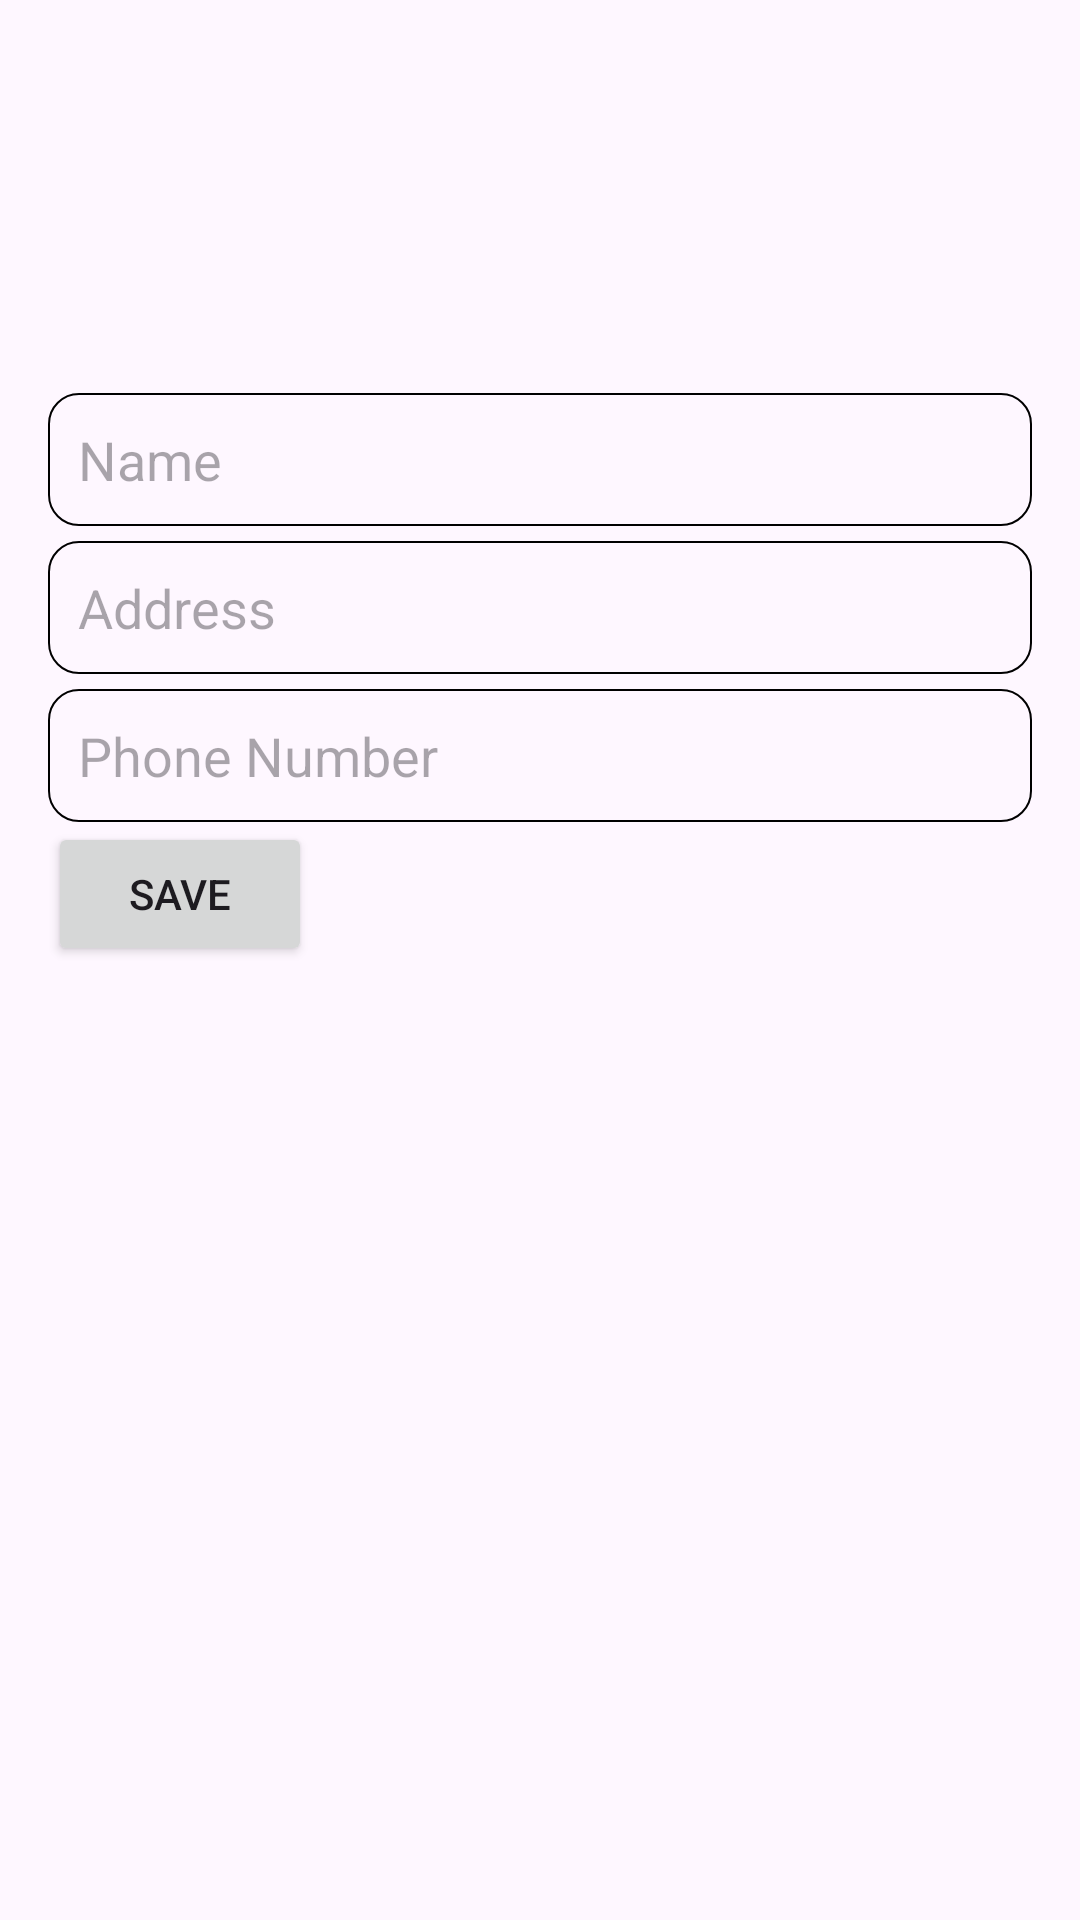

The Android layout XML behind this screen, and the referenced resources:
<!-- AndroidManifest.xml: application theme Theme.SalsTrackerApp -->
<!-- res/layout/activity_add_customer.xml -->
<?xml version="1.0" encoding="utf-8"?>
<layout>

    <LinearLayout xmlns:android="http://schemas.android.com/apk/res/android"
        xmlns:tools="http://schemas.android.com/tools"
        android:id="@+id/main"
        android:layout_width="match_parent"
        android:layout_height="match_parent"
        android:orientation="vertical"
        android:padding="16dp"
        tools:context=".addItems.customer.AddCustomerActivity">

        <include
            layout="@layout/toolbar"
            android:id="@+id/toolbar"/>
        <EditText
            android:id="@+id/nameET"
            android:layout_width="match_parent"
            android:layout_height="wrap_content"
            android:layout_marginTop="5dp"
            android:background="@drawable/round_corner_border"
            android:padding="10dp"
            android:hint="Name" />

        <EditText
            android:id="@+id/addressET"
            android:layout_width="match_parent"
            android:background="@drawable/round_corner_border"
            android:padding="10dp"
            android:layout_marginTop="5dp"
            android:layout_height="wrap_content"
            android:hint="Address" />

        <EditText
            android:id="@+id/phoneET"
            android:layout_width="match_parent"
            android:layout_height="wrap_content"
            android:background="@drawable/round_corner_border"
            android:layout_marginTop="5dp"

            android:padding="10dp"
            android:hint="Phone Number" />


        <Button
            android:id="@+id/saveBtn"
            android:layout_width="wrap_content"
            android:layout_height="wrap_content"
            android:text="Save" />

    </LinearLayout>
</layout>
<!-- res/layout/toolbar.xml (included above) -->
<?xml version="1.0" encoding="utf-8"?>
<RelativeLayout xmlns:android="http://schemas.android.com/apk/res/android"
    xmlns:app="http://schemas.android.com/apk/res-auto"
    android:id="@+id/toolbar"
    android:layout_width="match_parent"
    android:layout_height="wrap_content"
    android:layout_marginTop="20dp"
    android:padding="20dp">

    <ImageView
        android:id="@+id/backImg"
        android:layout_width="50dp"
        android:layout_height="50dp"
        android:layout_centerVertical="true"
        android:padding="10dp"
        app:tint="@color/black"
        android:src="@drawable/ic_arrow_back" />

    <TextView
        android:id="@+id/toolbarTitle"
        android:layout_width="wrap_content"
        android:layout_height="wrap_content"
        android:layout_centerHorizontal="true"
        android:layout_centerVertical="true"
        android:fontFamily="sans-serif"
        android:textColor="@color/colorGray"
        android:textSize="16sp" />
</RelativeLayout>
<!-- resources referenced by this layout -->
<resources>
  <color name="black">#FF000000</color>
  <color name="colorGray">#808080</color>
  <!-- drawable round_corner_border (drawable) -->
  <?xml version="1.0" encoding="utf-8"?>
  <shape xmlns:android="http://schemas.android.com/apk/res/android">
      <corners android:radius="10dp" />
      <stroke
          android:width=".7dp"
          android:color="#000000" />
  </shape>
  <style name="Theme.SalsTrackerApp" parent="Theme.MaterialComponents.DayNight.NoActionBar">
          
          <item name="colorPrimary">@color/colorPrimary</item>
          <item name="colorPrimaryVariant">@color/purple_700</item>
          <item name="colorOnPrimary">@color/white</item>
          
          <item name="colorSecondary">@color/teal_200</item>
          <item name="colorSecondaryVariant">@color/teal_700</item>
          <item name="colorOnSecondary">@color/colorWhite</item>
          
          <item name="android:statusBarColor">?attr/colorPrimaryVariant</item>
          
      </style>
  <color name="colorPrimary">#73c39c</color>
  <color name="purple_700">#FF3700B3</color>
  <color name="white">#FFFFFFFF</color>
  <color name="teal_200">#FF03DAC5</color>
  <color name="teal_700">#FF018786</color>
  <color name="colorWhite">#FFFFFF</color>
</resources>
